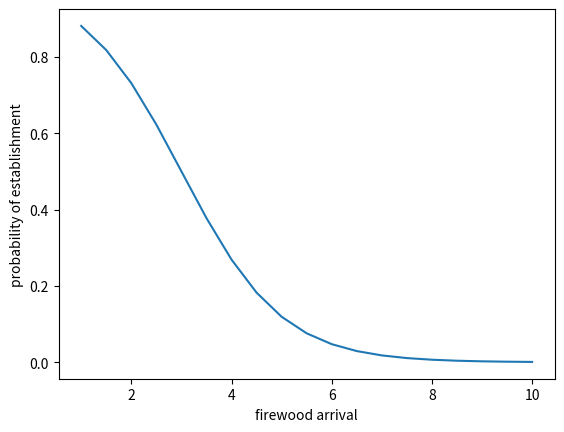
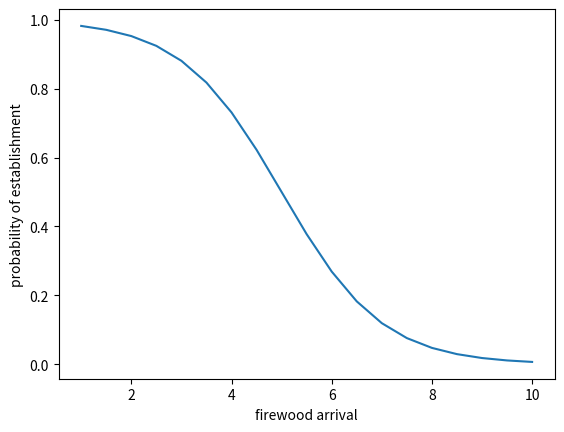
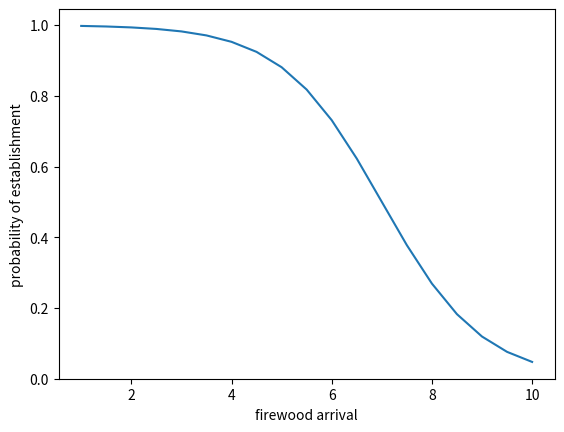
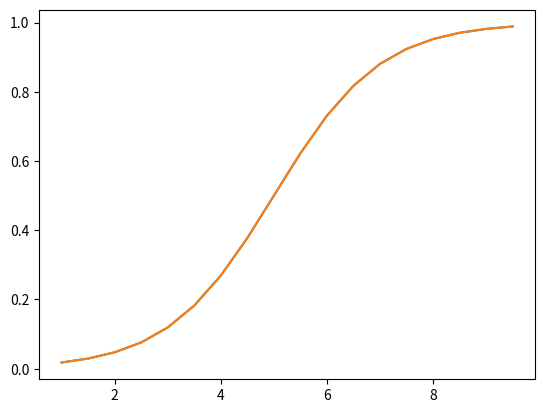

Python code for these plots, in order:
# -*- coding: utf-8 -*-
"""
Created on Mon Jan 23 09:11:13 2023

@author: alexp
"""
from matplotlib import pyplot as plt
import numpy as np
from scipy.stats import norm
import statistics
import seaborn as sns

cutoff = [3,5,7]
test = [0.2,0.5,1]
for cutoff in cutoff:
    pieces = [1,1.5,2,2.5,3,3.5,4,4.5,5,5.5,6,6.5,7,7.5,8,8.5,9,9.5,10]
    plt.plot(pieces,(([0.5*(1-np.tanh(0.5*(i-cutoff))) for i in pieces])))
    plt.xlabel('firewood arrival')
    plt.ylabel('probability of establishment')
    plt.show()



def logistic(x, x0, k, L):
    return L/(1+np.exp(k*(x-x0)))

x= np.arange(start= 1, stop = 10, step = 0.5)
k = -1
x0 = 5
L = 1

f_x = logistic(x=x, x0=x0, k=k, L=L)
plt.plot(x, f_x, label=f"K: {k}")




f_x = L/(1+np.exp(k*(x-x0)))
plt.plot(x,f_x,)

#month= [109, 619, 1521, 1583, 559, 62]
#mean = statistics.mean(month)
#sd = statistics.stdev(month)
#x = [5,6,7,8,9,10]
#plt.plot(x,norm.pdf(month,mean,sd))
#sns.distplot(x=x, y=month)
